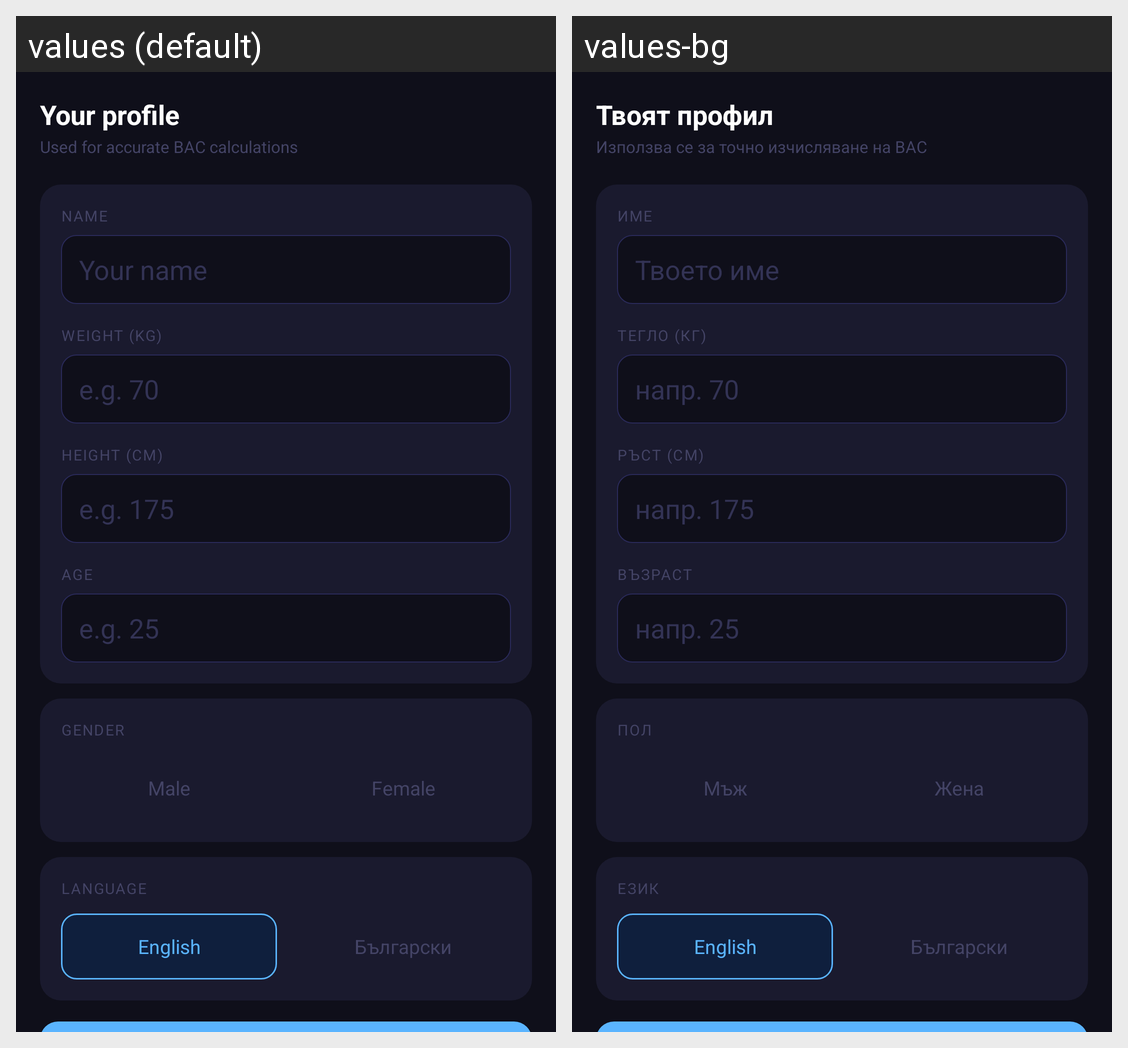

For this localized Android screen grid, give each drawn string resource with its value in every locale shown.
Android screen res/layout/fragment_profile.xml rendered under 2 locales, left to right: values (default), values-bg. Device: Nexus 5 (rendered at 1080×1920; each locale shown at half size, 540×960, under a caption strip naming it); theme Theme.Rehydro.
Strings drawn on this screen, with the default value and each locale's value (text and hints the layout hard-codes, and strings that could not be matched under every locale, appear in the picture but are not listed):

your_profile
  values: Your profile
  values-bg: Твоят профил

profile_subtitle
  values: Used for accurate BAC calculations
  values-bg: Използва се за точно изчисляване на BAC

label_name
  values: NAME
  values-bg: ИМЕ

hint_name
  values: Your name
  values-bg: Твоето име

label_weight
  values: WEIGHT (KG)
  values-bg: ТЕГЛО (КГ)

hint_weight
  values: e.g. 70
  values-bg: напр. 70

label_height
  values: HEIGHT (CM)
  values-bg: РЪСТ (СМ)

hint_height
  values: e.g. 175
  values-bg: напр. 175

label_age
  values: AGE
  values-bg: ВЪЗРАСТ

hint_age
  values: e.g. 25
  values-bg: напр. 25

label_gender
  values: GENDER
  values-bg: ПОЛ

male
  values: Male
  values-bg: Мъж

female
  values: Female
  values-bg: Жена

label_language
  values: LANGUAGE
  values-bg: ЕЗИК
